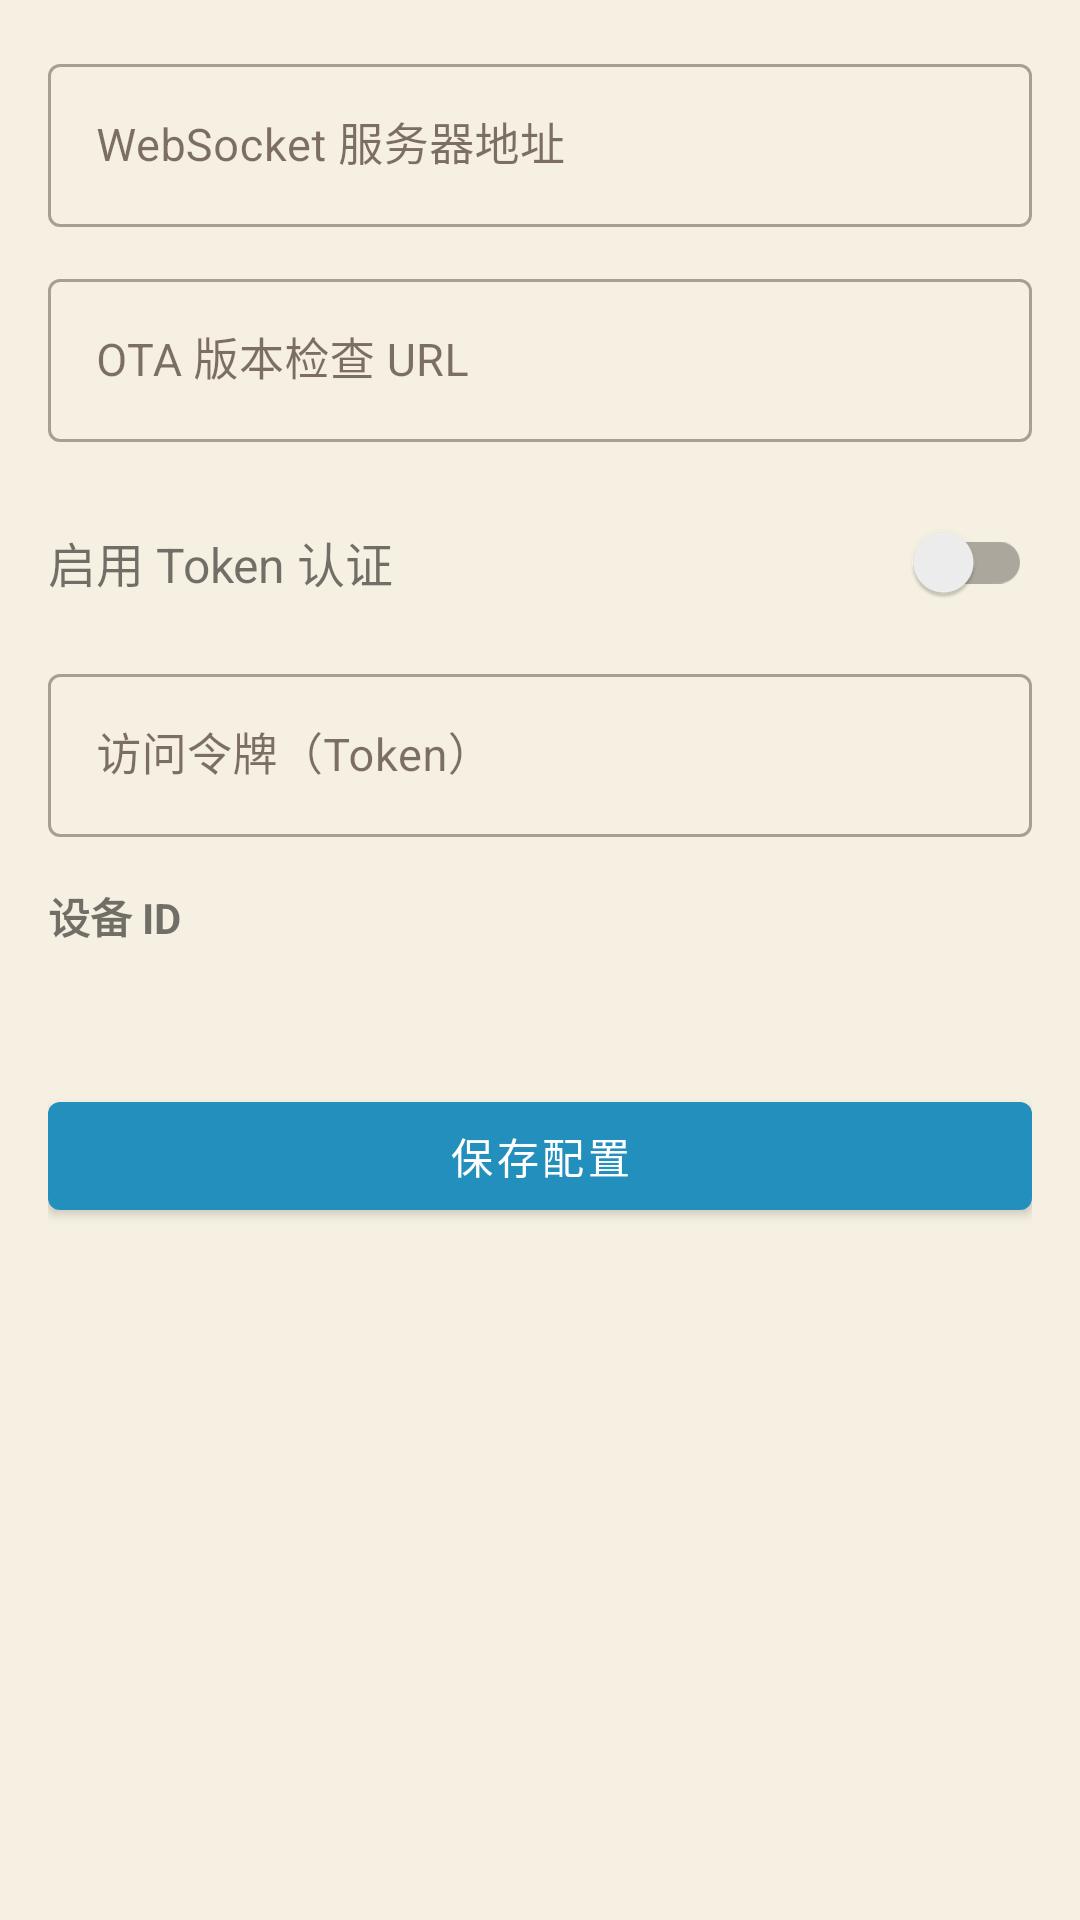

This screen was rendered from an Android layout file. Write that file and the resources it references.
<!-- AndroidManifest.xml: application theme Theme.HelloXiaoZhi -->
<!-- res/layout/activity_settings.xml -->
<?xml version="1.0" encoding="utf-8"?>
<ScrollView xmlns:android="http://schemas.android.com/apk/res/android"
    android:layout_width="match_parent"
    android:layout_height="match_parent">

    <LinearLayout
        android:layout_width="match_parent"
        android:layout_height="wrap_content"
        android:orientation="vertical"
        android:padding="16dp">

        <com.google.android.material.textfield.TextInputLayout
            style="@style/Widget.MaterialComponents.TextInputLayout.OutlinedBox"
            android:layout_width="match_parent"
            android:layout_height="wrap_content"
            android:hint="@string/settings_ws_url">

            <com.google.android.material.textfield.TextInputEditText
                android:id="@+id/ws_url_edit"
                android:layout_width="match_parent"
                android:layout_height="wrap_content"
                android:inputType="textUri"
                android:textSize="15sp" />
        </com.google.android.material.textfield.TextInputLayout>

        <com.google.android.material.textfield.TextInputLayout
            style="@style/Widget.MaterialComponents.TextInputLayout.OutlinedBox"
            android:layout_width="match_parent"
            android:layout_height="wrap_content"
            android:layout_marginTop="12dp"
            android:hint="@string/settings_ota_url">

            <com.google.android.material.textfield.TextInputEditText
                android:id="@+id/ota_url_edit"
                android:layout_width="match_parent"
                android:layout_height="wrap_content"
                android:inputType="textUri"
                android:textSize="15sp" />
        </com.google.android.material.textfield.TextInputLayout>

        <LinearLayout
            android:layout_width="match_parent"
            android:layout_height="wrap_content"
            android:layout_marginTop="16dp"
            android:gravity="center_vertical"
            android:orientation="horizontal">

            <TextView
                android:layout_width="0dp"
                android:layout_height="wrap_content"
                android:layout_weight="1"
                android:text="@string/settings_token_enable"
                android:textSize="16sp" />

            <androidx.appcompat.widget.SwitchCompat
                android:id="@+id/token_switch"
                android:layout_width="wrap_content"
                android:layout_height="wrap_content" />
        </LinearLayout>

        <com.google.android.material.textfield.TextInputLayout
            style="@style/Widget.MaterialComponents.TextInputLayout.OutlinedBox"
            android:layout_width="match_parent"
            android:layout_height="wrap_content"
            android:layout_marginTop="8dp"
            android:hint="@string/settings_token">

            <com.google.android.material.textfield.TextInputEditText
                android:id="@+id/token_edit"
                android:layout_width="match_parent"
                android:layout_height="wrap_content"
                android:inputType="text"
                android:textSize="15sp" />
        </com.google.android.material.textfield.TextInputLayout>

        <TextView
            android:layout_width="wrap_content"
            android:layout_height="wrap_content"
            android:layout_marginTop="16dp"
            android:text="@string/settings_device_id"
            android:textSize="14sp"
            android:textStyle="bold" />

        <TextView
            android:id="@+id/device_id_value"
            android:layout_width="wrap_content"
            android:layout_height="wrap_content"
            android:layout_marginTop="4dp"
            android:textColor="@color/time_text"
            android:textSize="13sp" />

        <com.google.android.material.button.MaterialButton
            android:id="@+id/btn_save"
            android:layout_width="match_parent"
            android:layout_height="wrap_content"
            android:layout_marginTop="24dp"
            android:text="@string/settings_save" />
    </LinearLayout>
</ScrollView>
<!-- resources referenced by this layout -->
<resources>
  <string name="settings_device_id">设备 ID</string>
  <string name="settings_ota_url">OTA 版本检查 URL</string>
  <string name="settings_save">保存配置</string>
  <string name="settings_token">访问令牌（Token）</string>
  <string name="settings_token_enable">启用 Token 认证</string>
  <string name="settings_ws_url">WebSocket 服务器地址</string>
  <style name="Theme.HelloXiaoZhi" parent="Theme.MaterialComponents.Light.NoActionBar">
          <item name="colorPrimary">@color/xz_primary</item>
          <item name="colorPrimaryVariant">@color/xz_grad_user_start</item>
          <item name="colorOnPrimary">@color/xz_text_on_primary</item>
          <item name="colorSecondary">@color/xz_accent_ai</item>
          <item name="colorOnSecondary">@color/xz_text_on_primary</item>
          <item name="colorSurface">@color/xz_bg_card</item>
          <item name="colorOnSurface">@color/xz_text_primary</item>
          <item name="android:colorBackground">@color/xz_bg_deep</item>
  
          <item name="android:windowBackground">@color/xz_bg_deep</item>
          <item name="android:statusBarColor">@color/xz_bg_blur</item>
          <item name="android:navigationBarColor">@color/xz_bg_blur</item>
  
          <item name="android:textColorPrimary">@color/xz_text_primary</item>
          <item name="android:textColorSecondary">@color/xz_text_secondary</item>
          <item name="android:textColorHint">@color/xz_text_hint</item>
  
          
          <item name="android:forceDarkAllowed" tools:targetApi="29">false</item>
      </style>
  <color name="xz_primary">#FF228FBD</color>
  <color name="xz_grad_user_start">#FF228FBD</color>
  <color name="xz_text_on_primary">#FFFFFFFF</color>
  <color name="xz_accent_ai">#FF8B4513</color>
  <color name="xz_bg_card">#FFFAF6ED</color>
  <color name="xz_text_primary">#FF2C1810</color>
  <color name="xz_bg_deep">#FFF5F0E1</color>
  <color name="xz_bg_blur">#FDFAF3</color>
  <color name="xz_text_secondary">#FF5C4033</color>
  <color name="xz_text_hint">#FF8B7355</color>
</resources>
